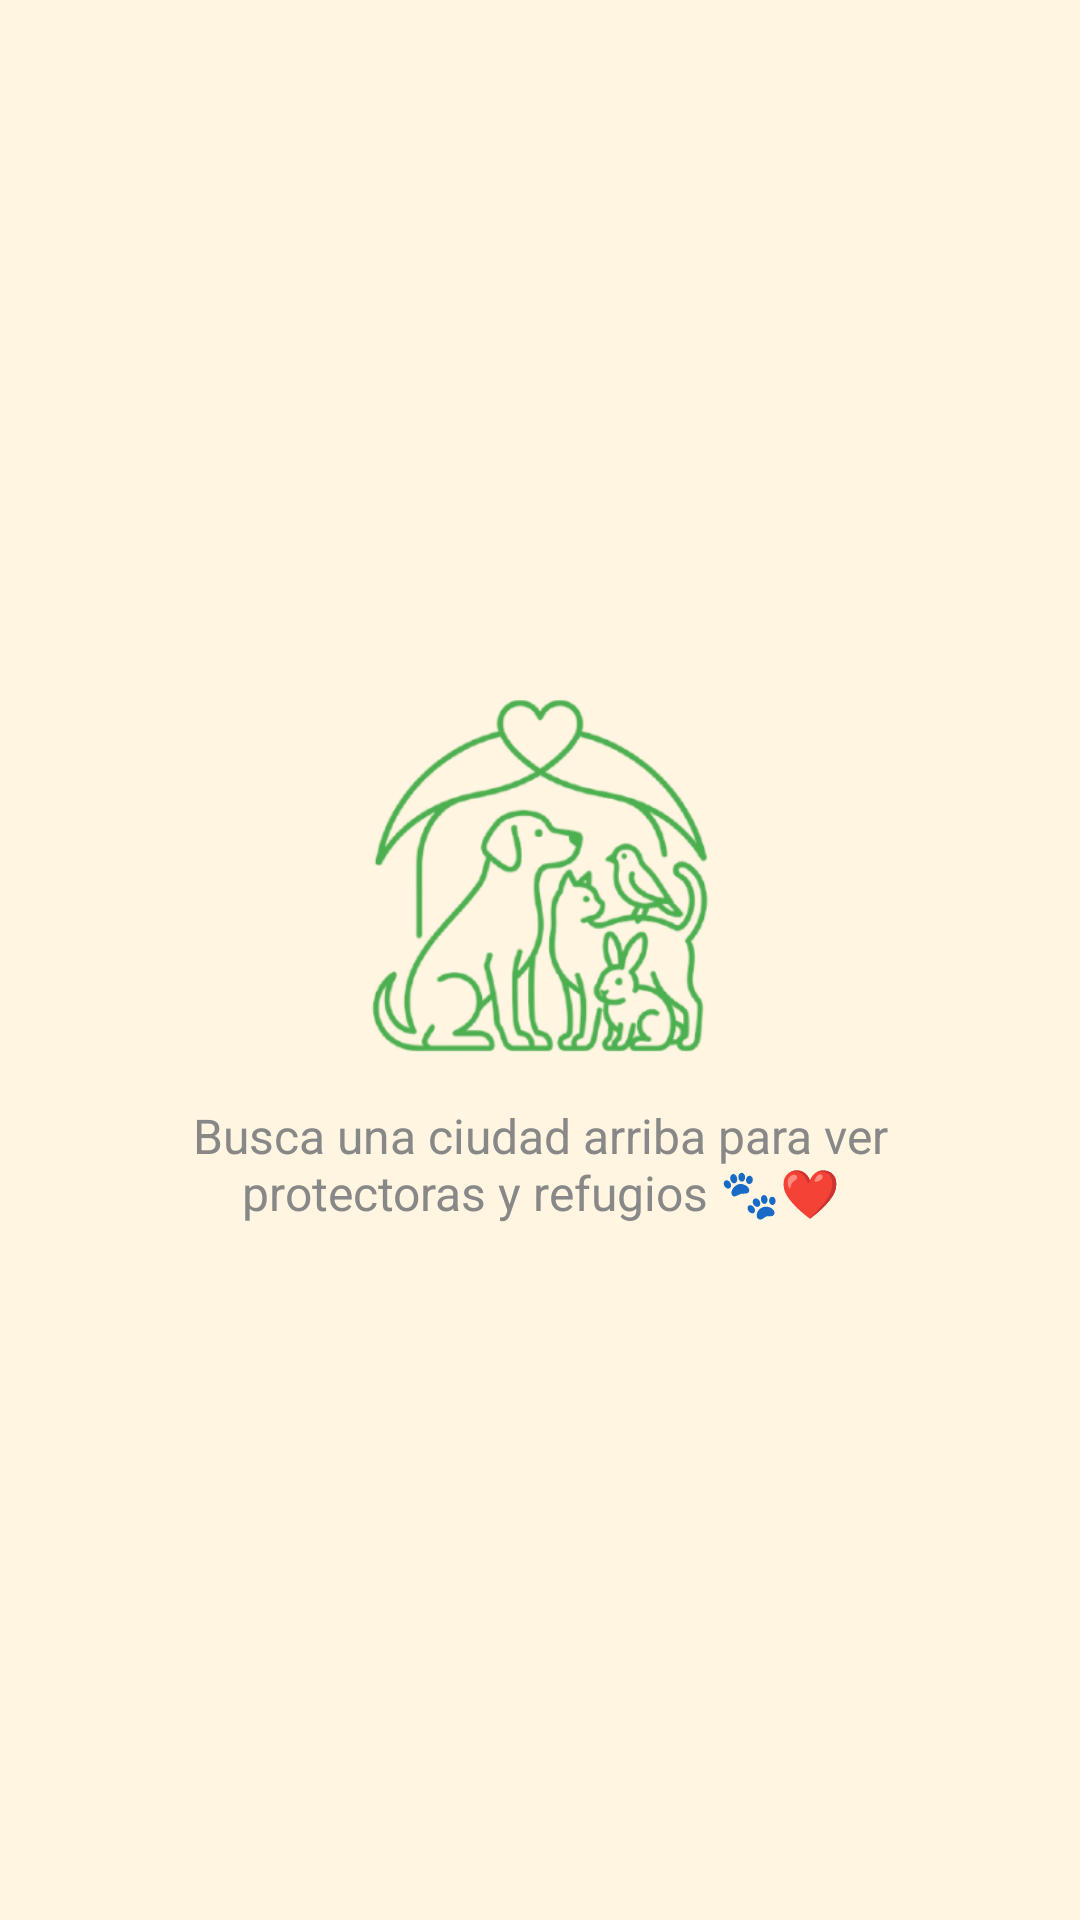

Here is an Android app screen rendered from its layout file. Give the layout XML and the strings, colors and styles it references.
<!-- AndroidManifest.xml: application theme Theme.EasyPets -->
<!-- res/layout/fragment_protectoras.xml -->
<?xml version="1.0" encoding="utf-8"?>
<RelativeLayout xmlns:android="http://schemas.android.com/apk/res/android"
    xmlns:app="http://schemas.android.com/apk/res-auto"
    android:layout_width="match_parent"
    android:layout_height="match_parent"
    android:background="@color/fondo_base">

    <ProgressBar
        android:id="@+id/progressBarProtectoras"
        android:layout_width="wrap_content"
        android:layout_height="wrap_content"
        android:layout_centerInParent="true"
        android:visibility="gone" />

    <LinearLayout
        android:id="@+id/layoutSinProtectoras"
        android:layout_width="match_parent"
        android:layout_height="wrap_content"
        android:layout_centerInParent="true"
        android:orientation="vertical"
        android:gravity="center"
        android:padding="32dp">

        <ImageView
            android:layout_width="120dp"
            android:layout_height="120dp"
            android:src="@drawable/protectora"
            app:tint="@color/color_acento_primario" />

        <TextView
            android:id="@+id/tvMensajeProtectoras"
            android:layout_width="wrap_content"
            android:layout_height="wrap_content"
            android:layout_marginTop="16dp"
            android:text="Busca una ciudad arriba para ver protectoras y refugios 🐾❤️"
            android:textColor="#888888"
            android:textSize="16sp"
            android:textAlignment="center" />
    </LinearLayout>

    <androidx.recyclerview.widget.RecyclerView
        android:id="@+id/rvProtectoras"
        android:layout_width="match_parent"
        android:layout_height="match_parent"
        android:clipToPadding="false"
        android:paddingTop="8dp"
        android:paddingBottom="8dp"
        android:visibility="gone" />

</RelativeLayout>
<!-- resources referenced by this layout -->
<resources>
  <color name="color_acento_primario">#4CAF50</color>
  <color name="fondo_base">#FFF5E1</color>
  <!-- drawable protectora: png bitmap (drawable, 84302 bytes) -->
  <style name="Theme.EasyPets" parent="Base.Theme.EasyPets" />
  <style name="Base.Theme.EasyPets" parent="Theme.Material3.Light.NoActionBar">
          <item name="android:windowLightStatusBar">true</item>
  
          <item name="android:statusBarColor">@color/white</item>
      </style>
  <color name="white">#FFFFFFFF</color>
</resources>
